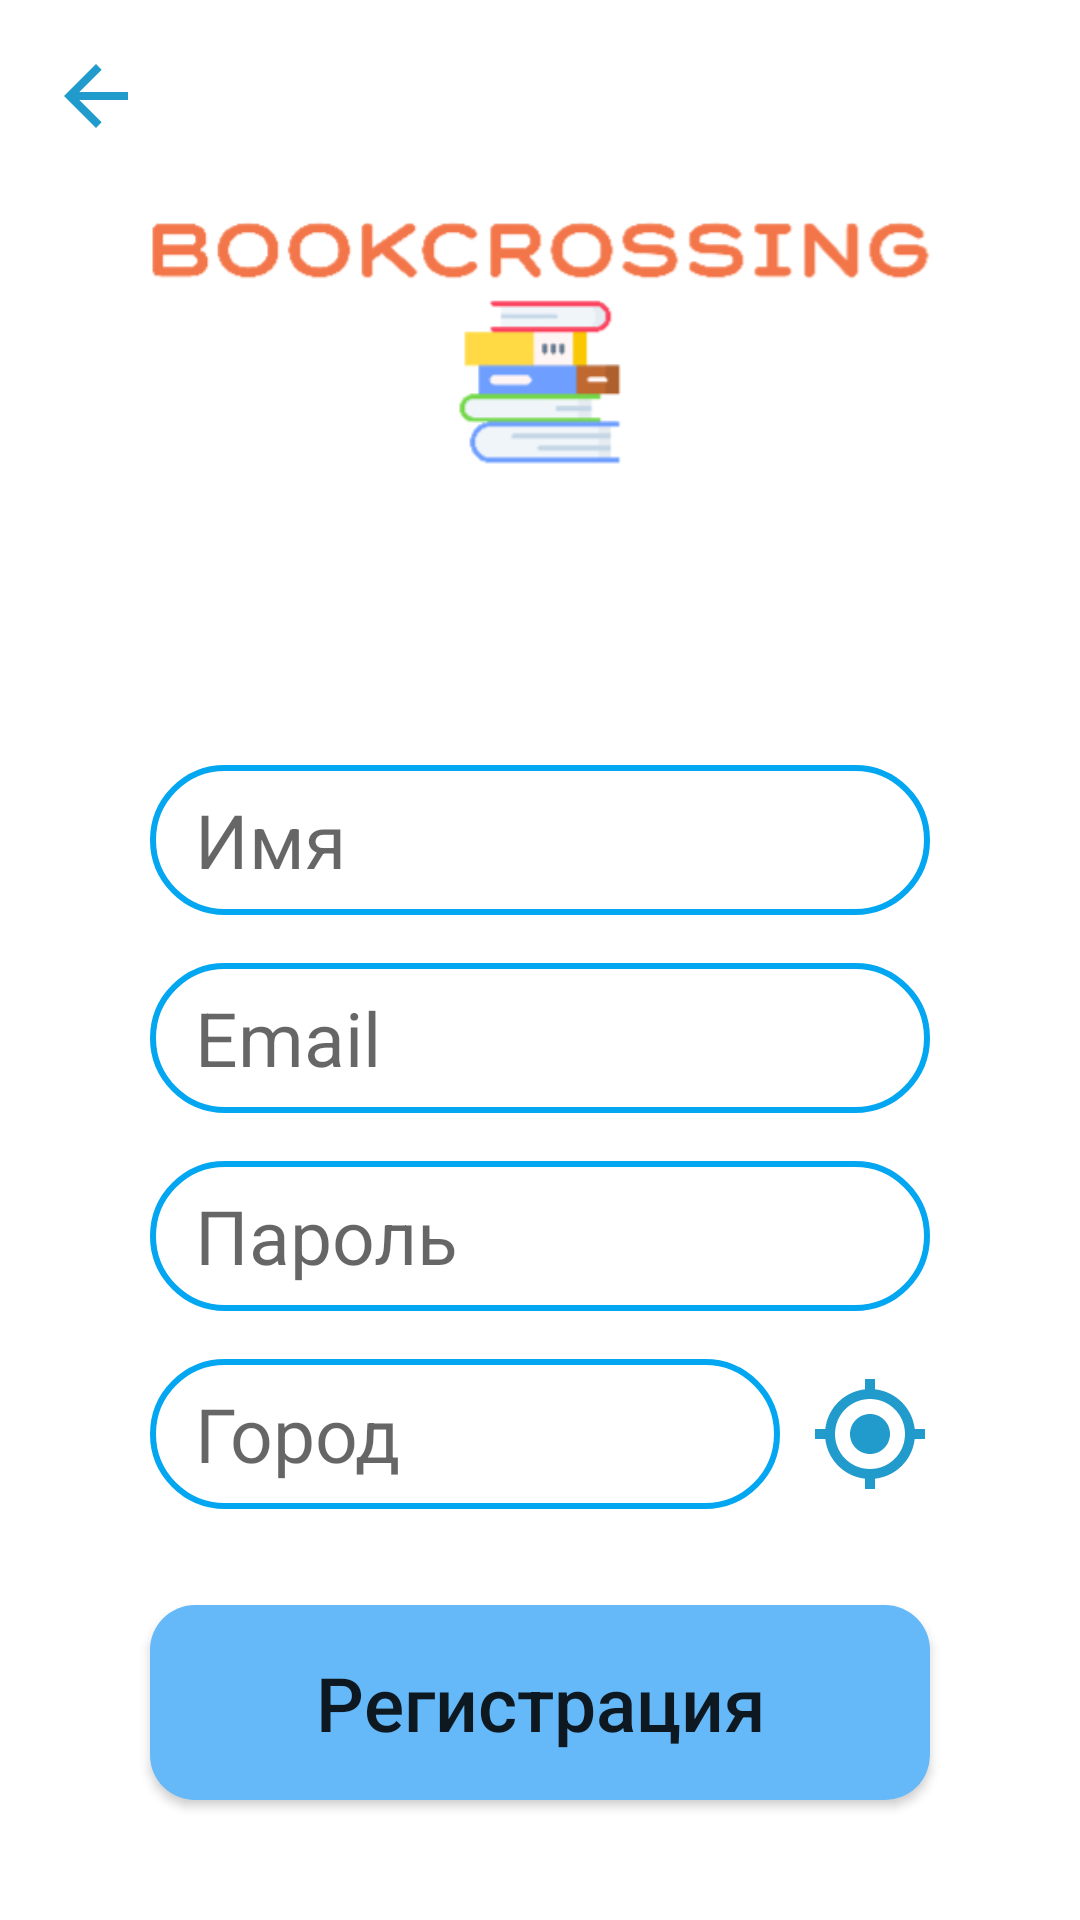

This screen was rendered from an Android layout file. Write that file and the resources it references.
<!-- AndroidManifest.xml: application theme Theme.BookCrossing -->
<!-- res/layout/fragment_register.xml -->
<?xml version="1.0" encoding="utf-8"?>
<androidx.constraintlayout.widget.ConstraintLayout xmlns:android="http://schemas.android.com/apk/res/android"
    xmlns:app="http://schemas.android.com/apk/res-auto"
    xmlns:tools="http://schemas.android.com/tools"
    android:id="@+id/registerFragment"
    android:layout_width="match_parent"
    android:layout_height="match_parent"
    tools:context=".ui.login.Register">

    <ImageView
        android:id="@+id/textView2"
        android:layout_width="wrap_content"
        android:layout_height="wrap_content"
        android:layout_marginBottom="52dp"
        android:src="@drawable/logon"
        app:layout_constraintBottom_toTopOf="@+id/editTextTextPersonName"
        app:layout_constraintStart_toStartOf="parent" />

    <ImageView
        android:id="@+id/back"
        android:layout_width="32dp"
        android:layout_height="32dp"
        android:layout_marginStart="16dp"
        android:layout_marginTop="16dp"
        android:src="@drawable/back"
        app:layout_constraintStart_toStartOf="parent"
        app:layout_constraintTop_toTopOf="parent"/>

    <EditText
        android:id="@+id/editTextTextPersonName"
        android:layout_width="match_parent"
        android:layout_height="50dp"
        android:layout_marginStart="50dp"
        android:layout_marginBottom="16dp"
        android:layout_marginEnd="50dp"
        android:background="@drawable/custom_text"
        android:ems="10"
        android:hint="Имя"
        android:inputType="textPersonName"
        android:textSize="25sp"
        app:layout_constraintEnd_toEndOf="parent"
        app:layout_constraintHorizontal_bias="1.0"
        app:layout_constraintStart_toStartOf="parent"
        app:layout_constraintBottom_toTopOf="@+id/editTextTextEmailAddress2" />

    <EditText
        android:id="@+id/editTextTextEmailAddress2"
        android:layout_width="match_parent"
        android:background="@drawable/custom_text"
        android:layout_height="50dp"
        android:layout_marginStart="50dp"
        android:layout_marginBottom="16dp"
        android:layout_marginEnd="50dp"
        android:ems="10"
        android:hint="Email"
        android:inputType="textEmailAddress"
        android:textSize="25sp"
        app:layout_constraintEnd_toEndOf="parent"
        app:layout_constraintHorizontal_bias="0.497"
        app:layout_constraintStart_toStartOf="parent"
        app:layout_constraintBottom_toTopOf="@+id/editTextTextPassword2" />

    <EditText
        android:id="@+id/editTextTextPassword2"
        android:background="@drawable/custom_text"
        android:layout_width="match_parent"
        android:layout_height="50dp"
        android:layout_marginStart="50dp"
        android:layout_marginBottom="16dp"
        android:layout_marginEnd="50dp"
        android:ems="10"
        android:hint="Пароль"
        android:inputType="textPassword"
        android:textSize="25sp"
        app:layout_constraintEnd_toEndOf="parent"
        app:layout_constraintHorizontal_bias="0.497"
        app:layout_constraintStart_toStartOf="parent"
        app:layout_constraintBottom_toTopOf="@+id/autoComp" />

    <AutoCompleteTextView
        android:hint="Город"
        android:id="@+id/autoComp"
        android:layout_width="match_parent"
        android:layout_height="50dp"
        android:layout_marginStart="50dp"
        android:layout_marginBottom="32dp"
        android:textSize="25sp"
        android:background="@drawable/custom_text"
        app:layout_constraintBottom_toTopOf="@id/buttonRegister"
        app:layout_constraintHorizontal_bias="1.0"
        android:layout_marginEnd="100dp"
        app:layout_constraintEnd_toEndOf="parent"
        app:layout_constraintStart_toStartOf="parent" />

    <ImageView
        android:id="@+id/gps"
        android:layout_width="40dp"
        android:layout_height="40dp"
        android:layout_marginEnd="50dp"
        android:src="@drawable/gps"
        android:layout_marginBottom="37dp"
        app:layout_constraintBottom_toTopOf="@id/buttonRegister"
        app:layout_constraintEnd_toEndOf="parent" />

    <Button
        android:id="@+id/buttonRegister"
        android:background="@drawable/custom_button"
        android:layout_width="match_parent"
        android:layout_height="65dp"
        android:layout_marginStart="50sp"
        android:layout_marginEnd="50sp"
        android:text="Регистрация"
        android:textAllCaps="false"
        android:textSize="25sp"
        app:layout_constraintEnd_toEndOf="parent"
        app:layout_constraintHorizontal_bias="0.498"
        app:layout_constraintStart_toStartOf="parent"
        android:layout_marginBottom="40dp"
        app:layout_constraintBottom_toBottomOf="parent"/>

</androidx.constraintlayout.widget.ConstraintLayout>
<!-- resources referenced by this layout -->
<resources>
  <!-- drawable back (drawable) -->
  <vector xmlns:android="http://schemas.android.com/apk/res/android"
      android:width="24dp"
      android:height="24dp"
      android:viewportWidth="24"
      android:viewportHeight="24"
      android:autoMirrored="true">
    <path
        android:fillColor="#219BCC"
        android:pathData="M20,11H7.83l5.59,-5.59L12,4l-8,8 8,8 1.41,-1.41L7.83,13H20v-2z"/>
  </vector>
  <!-- drawable custom_button (drawable) -->
  <?xml version="1.0" encoding="utf-8"?>
  <shape xmlns:android="http://schemas.android.com/apk/res/android"
      android:shape="rectangle">
      <solid android:color="#66B9F9"/>
      <corners android:radius="15dp"/>
  </shape>
  <!-- drawable custom_text (drawable) -->
  <?xml version="1.0" encoding="utf-8"?>
  <shape xmlns:android="http://schemas.android.com/apk/res/android">
  
      <padding android:left="15dp"/>
      <stroke
          android:width="2dp"
          android:color="#03A6F0" />
      <corners android:radius="40dp"/>
  </shape>
  <!-- drawable gps (drawable) -->
  <vector android:height="24dp" android:tint="#219BCC"
      android:viewportHeight="24" android:viewportWidth="24"
      android:width="24dp" xmlns:android="http://schemas.android.com/apk/res/android">
      <path android:fillColor="@android:color/white" android:pathData="M12,8c-2.21,0 -4,1.79 -4,4s1.79,4 4,4 4,-1.79 4,-4 -1.79,-4 -4,-4zM20.94,11c-0.46,-4.17 -3.77,-7.48 -7.94,-7.94L13,1h-2v2.06C6.83,3.52 3.52,6.83 3.06,11L1,11v2h2.06c0.46,4.17 3.77,7.48 7.94,7.94L11,23h2v-2.06c4.17,-0.46 7.48,-3.77 7.94,-7.94L23,13v-2h-2.06zM12,19c-3.87,0 -7,-3.13 -7,-7s3.13,-7 7,-7 7,3.13 7,7 -3.13,7 -7,7z"/>
  </vector>
  <!-- drawable logon: jpeg bitmap (drawable-v24, 46334 bytes) -->
  <style name="Theme.BookCrossing" parent="Theme.MaterialComponents.DayNight.NoActionBar">
          
          <item name="colorPrimary">#219BCC</item>
          <item name="colorPrimaryVariant">#76D1FF</item>
          <item name="colorOnPrimary">@color/white</item>
          
          <item name="colorSecondary">@color/teal_200</item>
          <item name="colorSecondaryVariant">@color/teal_700</item>
          <item name="colorOnSecondary">@color/black</item>
          
          <item name="android:statusBarColor" tools:targetApi="l">#00668B</item>
          
          <item name="colorAccent">@color/black</item>
      </style>
  <color name="white">#FFFFFFFF</color>
  <color name="teal_200">#FF03DAC5</color>
  <color name="teal_700">#FF018786</color>
  <color name="black">#FF000000</color>
</resources>
